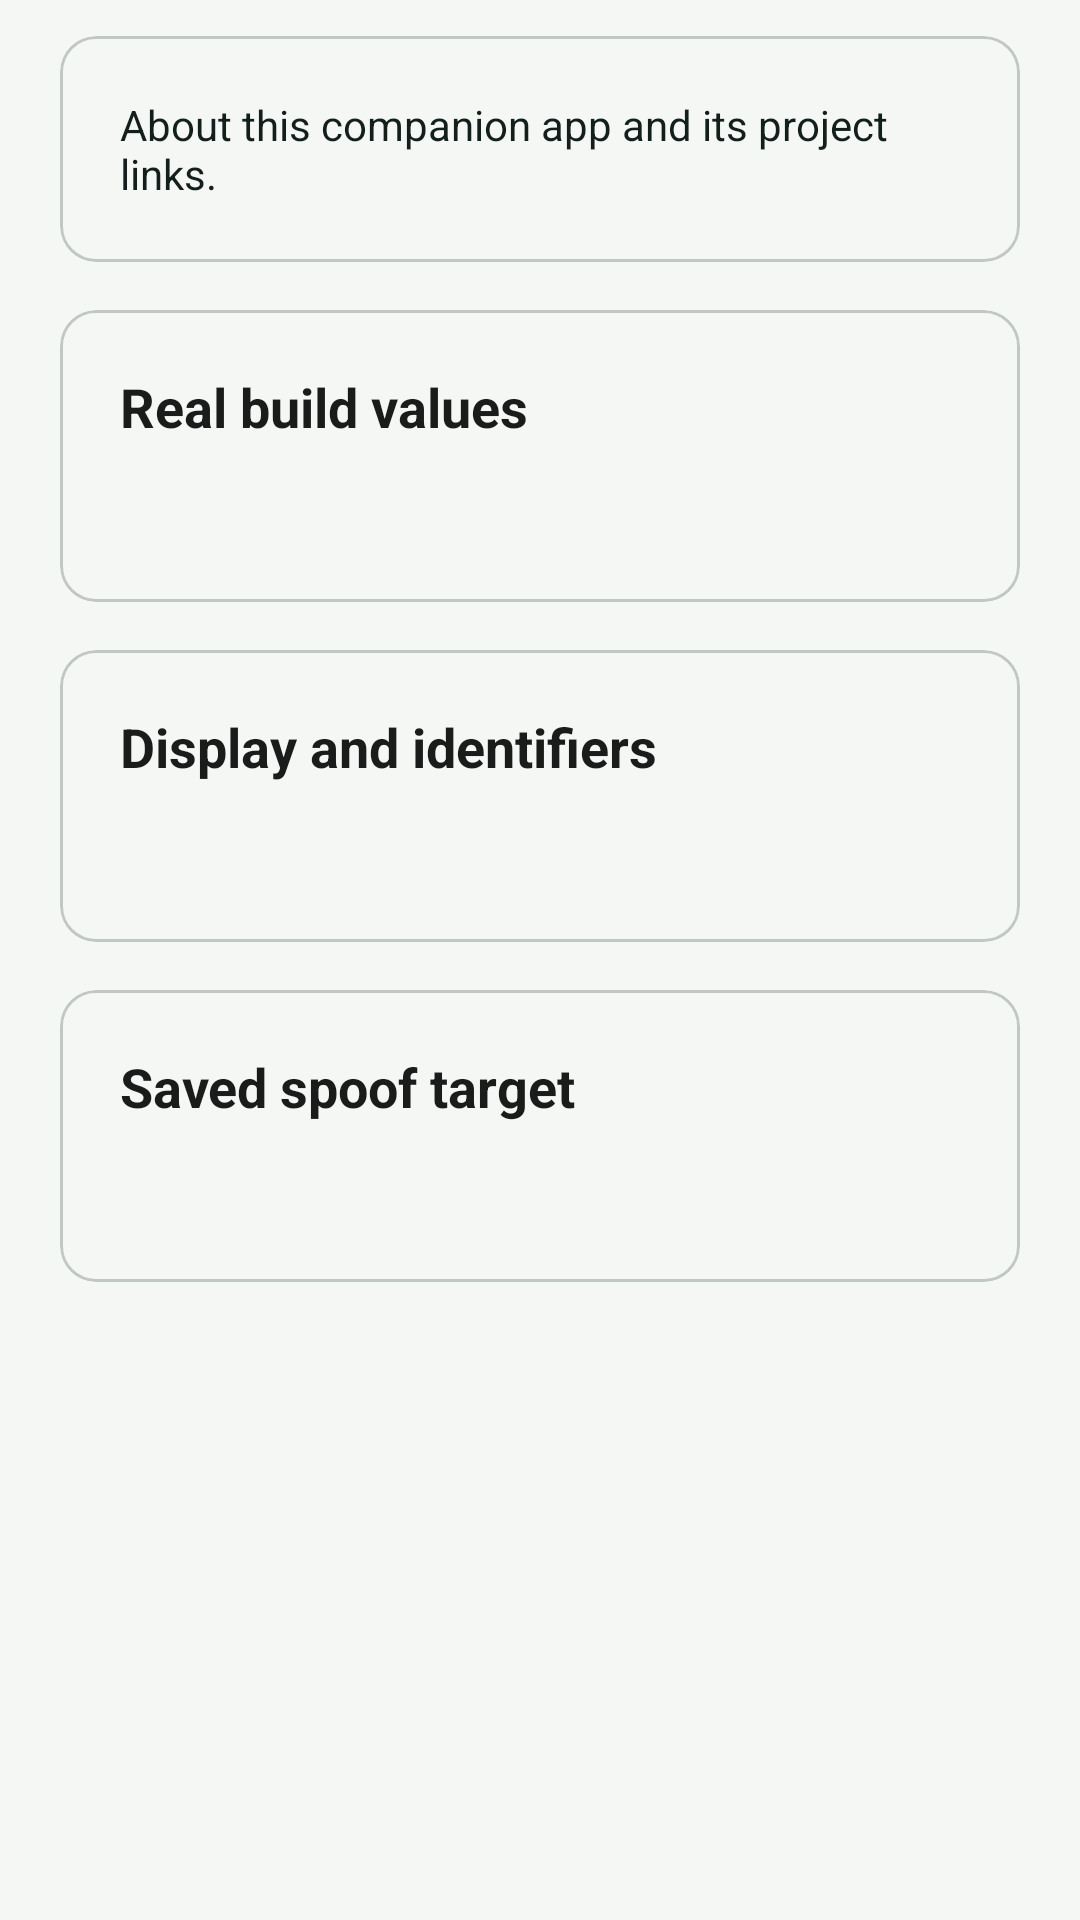

This screen was rendered from an Android layout file. Write that file and the resources it references.
<!-- AndroidManifest.xml: application theme Theme.DeviceSpoofLab -->
<!-- res/layout/fragment_real_info.xml -->
<?xml version="1.0" encoding="utf-8"?>
<androidx.core.widget.NestedScrollView xmlns:android="http://schemas.android.com/apk/res/android"
    xmlns:app="http://schemas.android.com/apk/res-auto"
    android:layout_width="match_parent"
    android:layout_height="match_parent"
    android:clipToPadding="false"
    android:paddingStart="20dp"
    android:paddingTop="12dp"
    android:paddingEnd="20dp"
    android:paddingBottom="128dp">

    <LinearLayout
        android:layout_width="match_parent"
        android:layout_height="wrap_content"
        android:orientation="vertical">

        <com.google.android.material.card.MaterialCardView
            style="@style/Widget.DeviceSpoofLab.Card.Tonal"
            android:layout_width="match_parent"
            android:layout_height="wrap_content"
            android:layout_marginBottom="16dp">

            <TextView
                android:layout_width="match_parent"
                android:layout_height="wrap_content"
                android:padding="20dp"
                android:text="@string/real_info_helper"
                android:textColor="?attr/colorOnSecondaryContainer"
                android:textSize="14sp" />
        </com.google.android.material.card.MaterialCardView>

        <com.google.android.material.card.MaterialCardView
            style="@style/Widget.DeviceSpoofLab.Card.Surface"
            android:layout_width="match_parent"
            android:layout_height="wrap_content"
            android:layout_marginBottom="16dp">

            <LinearLayout
                android:layout_width="match_parent"
                android:layout_height="wrap_content"
                android:orientation="vertical"
                android:padding="20dp">

                <TextView
                    android:layout_width="wrap_content"
                    android:layout_height="wrap_content"
                    android:text="Real build values"
                    android:textColor="?attr/colorOnBackground"
                    android:textSize="18sp"
                    android:textStyle="bold" />

                <TextView
                    android:id="@+id/real_build_text"
                    android:layout_width="match_parent"
                    android:layout_height="wrap_content"
                    android:layout_marginTop="14dp"
                    android:lineSpacingExtra="3dp"
                    android:textColor="?attr/colorOnSurfaceVariant"
                    android:textSize="14sp" />
            </LinearLayout>
        </com.google.android.material.card.MaterialCardView>

        <com.google.android.material.card.MaterialCardView
            style="@style/Widget.DeviceSpoofLab.Card.Surface"
            android:layout_width="match_parent"
            android:layout_height="wrap_content"
            android:layout_marginBottom="16dp">

            <LinearLayout
                android:layout_width="match_parent"
                android:layout_height="wrap_content"
                android:orientation="vertical"
                android:padding="20dp">

                <TextView
                    android:layout_width="wrap_content"
                    android:layout_height="wrap_content"
                    android:text="Display and identifiers"
                    android:textColor="?attr/colorOnBackground"
                    android:textSize="18sp"
                    android:textStyle="bold" />

                <TextView
                    android:id="@+id/real_runtime_text"
                    android:layout_width="match_parent"
                    android:layout_height="wrap_content"
                    android:layout_marginTop="14dp"
                    android:lineSpacingExtra="3dp"
                    android:textColor="?attr/colorOnSurfaceVariant"
                    android:textSize="14sp" />
            </LinearLayout>
        </com.google.android.material.card.MaterialCardView>

        <com.google.android.material.card.MaterialCardView
            style="@style/Widget.DeviceSpoofLab.Card.Surface"
            android:layout_width="match_parent"
            android:layout_height="wrap_content">

            <LinearLayout
                android:layout_width="match_parent"
                android:layout_height="wrap_content"
                android:orientation="vertical"
                android:padding="20dp">

                <TextView
                    android:layout_width="wrap_content"
                    android:layout_height="wrap_content"
                    android:text="Saved spoof target"
                    android:textColor="?attr/colorOnBackground"
                    android:textSize="18sp"
                    android:textStyle="bold" />

                <TextView
                    android:id="@+id/saved_profile_text"
                    android:layout_width="match_parent"
                    android:layout_height="wrap_content"
                    android:layout_marginTop="14dp"
                    android:lineSpacingExtra="3dp"
                    android:textColor="?attr/colorOnSurfaceVariant"
                    android:textSize="14sp" />
            </LinearLayout>
        </com.google.android.material.card.MaterialCardView>

    </LinearLayout>
</androidx.core.widget.NestedScrollView>
<!-- resources referenced by this layout -->
<resources>
  <string name="real_info_helper">About this companion app and its project links.</string>
  <style name="Widget.DeviceSpoofLab.Card.Surface" parent="Widget.Material3.CardView.Outlined">
          <item name="cardBackgroundColor">?android:attr/colorBackground</item>
          <item name="cardElevation">0dp</item>
          <item name="strokeColor">?attr/colorOutlineVariant</item>
          <item name="strokeWidth">1dp</item>
      </style>
  <style name="Widget.DeviceSpoofLab.Card.Tonal" parent="Widget.Material3.CardView.Outlined">
          <item name="cardBackgroundColor">?android:attr/colorBackground</item>
          <item name="cardElevation">0dp</item>
          <item name="strokeColor">?attr/colorOutlineVariant</item>
          <item name="strokeWidth">1dp</item>
      </style>
  <style name="Theme.DeviceSpoofLab" parent="Theme.Material3.DayNight.NoActionBar">
          <item name="colorPrimary">@color/dsl_primary</item>
          <item name="colorOnPrimary">@color/dsl_on_primary</item>
          <item name="colorPrimaryContainer">@color/dsl_primary_container</item>
          <item name="colorOnPrimaryContainer">@color/dsl_on_primary_container</item>
          <item name="colorSecondary">@color/dsl_secondary</item>
          <item name="colorOnSecondary">@color/dsl_on_secondary</item>
          <item name="colorSecondaryContainer">@color/dsl_secondary_container</item>
          <item name="colorOnSecondaryContainer">@color/dsl_on_secondary_container</item>
          <item name="colorTertiary">@color/dsl_tertiary</item>
          <item name="colorOnTertiary">@color/dsl_on_tertiary</item>
          <item name="android:colorBackground">@color/dsl_background</item>
          <item name="colorOnBackground">@color/dsl_on_background</item>
          <item name="colorSurface">@color/dsl_surface</item>
          <item name="colorOnSurface">@color/dsl_on_surface</item>
          <item name="colorSurfaceVariant">@color/dsl_surface_variant</item>
          <item name="colorOnSurfaceVariant">@color/dsl_on_surface_variant</item>
          <item name="colorOutline">@color/dsl_outline</item>
          <item name="colorOutlineVariant">@color/dsl_outline_variant</item>
          <item name="android:statusBarColor">@android:color/transparent</item>
          <item name="android:navigationBarColor">@color/dsl_background</item>
          <item name="android:windowLightStatusBar">true</item>
      </style>
  <color name="dsl_primary">#14635C</color>
  <color name="dsl_on_primary">#FFFFFF</color>
  <color name="dsl_primary_container">#B8E8DF</color>
  <color name="dsl_on_primary_container">#00201D</color>
  <color name="dsl_secondary">#566B66</color>
  <color name="dsl_on_secondary">#FFFFFF</color>
  <color name="dsl_secondary_container">#D8ECE6</color>
  <color name="dsl_on_secondary_container">#121F1C</color>
  <color name="dsl_tertiary">#A85C2A</color>
  <color name="dsl_on_tertiary">#FFFFFF</color>
  <color name="dsl_background">#F5F7F4</color>
  <color name="dsl_on_background">#1A1C1B</color>
  <color name="dsl_surface">#FFFFFF</color>
  <color name="dsl_on_surface">#1A1C1B</color>
  <color name="dsl_surface_variant">#E3E8E3</color>
  <color name="dsl_on_surface_variant">#414844</color>
  <color name="dsl_outline">#727A75</color>
  <color name="dsl_outline_variant">#C1C8C3</color>
</resources>
